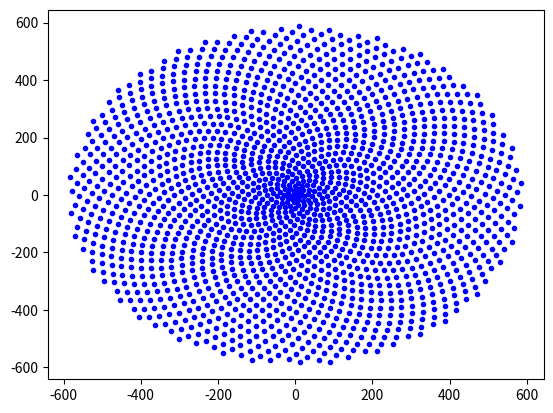

This figure's Python source:
#!/usr/bin/env python3
import numpy as np
import matplotlib.pyplot as plt


def heliostatCollisionConstrain(test_helio, exist_helio_x, exist_helio_y, min_dis):
    '''
    Collision constrain of adjacent heliostats.
    Check whether the distance between the newly added heliostat (test_helio) and the existing heliostats ([exist_helio_x,exist_helio_y]) is too small.

    test_helio: coordinate of tested heliostat, (x,y)
    exist_helio_x, exist_helio_y: coordinate of existed heliostats, [(x,y), (x,y)..]
    min_dis: minimum safe distance of two adjacent heliostats' centre
    '''

    test_helio_x = test_helio[0]
    test_helio_y = test_helio[1]

    for i in range(len(exist_helio_x)-1, -1, -1):
        temp_helio_x = exist_helio_x[i]
        temp_helio_y = exist_helio_y[i]

        delta_x = test_helio_x - temp_helio_x
        delta_y = test_helio_y - temp_helio_y
        delta_dis_2 = delta_x * delta_x + delta_y*delta_y
        if (np.abs(delta_dis_2) <= min_dis * min_dis):
            return True
    return False


def biomimetic_fun(target_num, lm, wm, min_dis, phi, a, b):
    '''
    Generate a biomimetic-surround heliostat field, ref. <Noone2012, Heliostat Field Optimization: A New Computationally Efficient Model and Biomimetic Layout>

    target_num: target number of heliostats in the generated heliostat layout
    lm: heliostat height, m
    wm: heliostat width, m
    min_dis: minimum safe distance of two adjacent heliostats' centre
    phi: golden ratio phi of eq.(14) in reference paper
    a: the coefficient a of eq.(15) in reference paper
    b: the coefficient b of eq.(15) in reference paper
    '''
    x = []
    y = []
    cnt = 0
    i = 0
    while cnt < target_num:
        i += 1
        theta = 2.0 * np.pi * np.power(phi, -2) * i
        r = a * np.power(i, b)
        xi = r * np.cos(theta)
        yi = r * np.sin(theta)

        if (heliostatCollisionConstrain([xi, yi], x, y, min_dis) == False):
            x.append(xi)
            y.append(yi)
            cnt += 1

    plt.scatter(x, y, color='blue', marker='.', label='Data Points')
    plt.show()

    output_file = open("layout.csv", "w")
    output_file.write("id,x,y,z\n")
    for i in range(len(x)):
        id = i + 1
        output_file.write(str(id)+","+str(x[i])+","+str(y[i])+","+"0.0\n")

    output_file.close()


if __name__ == "__main__":

    target_num = 1800  # target heliostat number
    lm = 4  # heliostat length, m
    wm = 3.2  # heliostat width, m
    phi = (1.0 + np.sqrt(5.0))/2.0  # golden ratio phi
    # the coefficient a of eq.(15) in <Noone2012, Heliostat Field Optimization: A New Computationally Efficient Model and Biomimetic Layout>
    a = 4.5
    b = 0.65
    # the coefficient b of eq.(15) in <Noone2012, Heliostat Field Optimization: A New Computationally Efficient Model and Biomimetic Layout>

    min_dis = np.sqrt(lm*lm+wm*wm) * 1.5  # the min distance between two adjacent heliostats
    biomimetic_fun(target_num, lm, wm, min_dis, phi, a, b)
